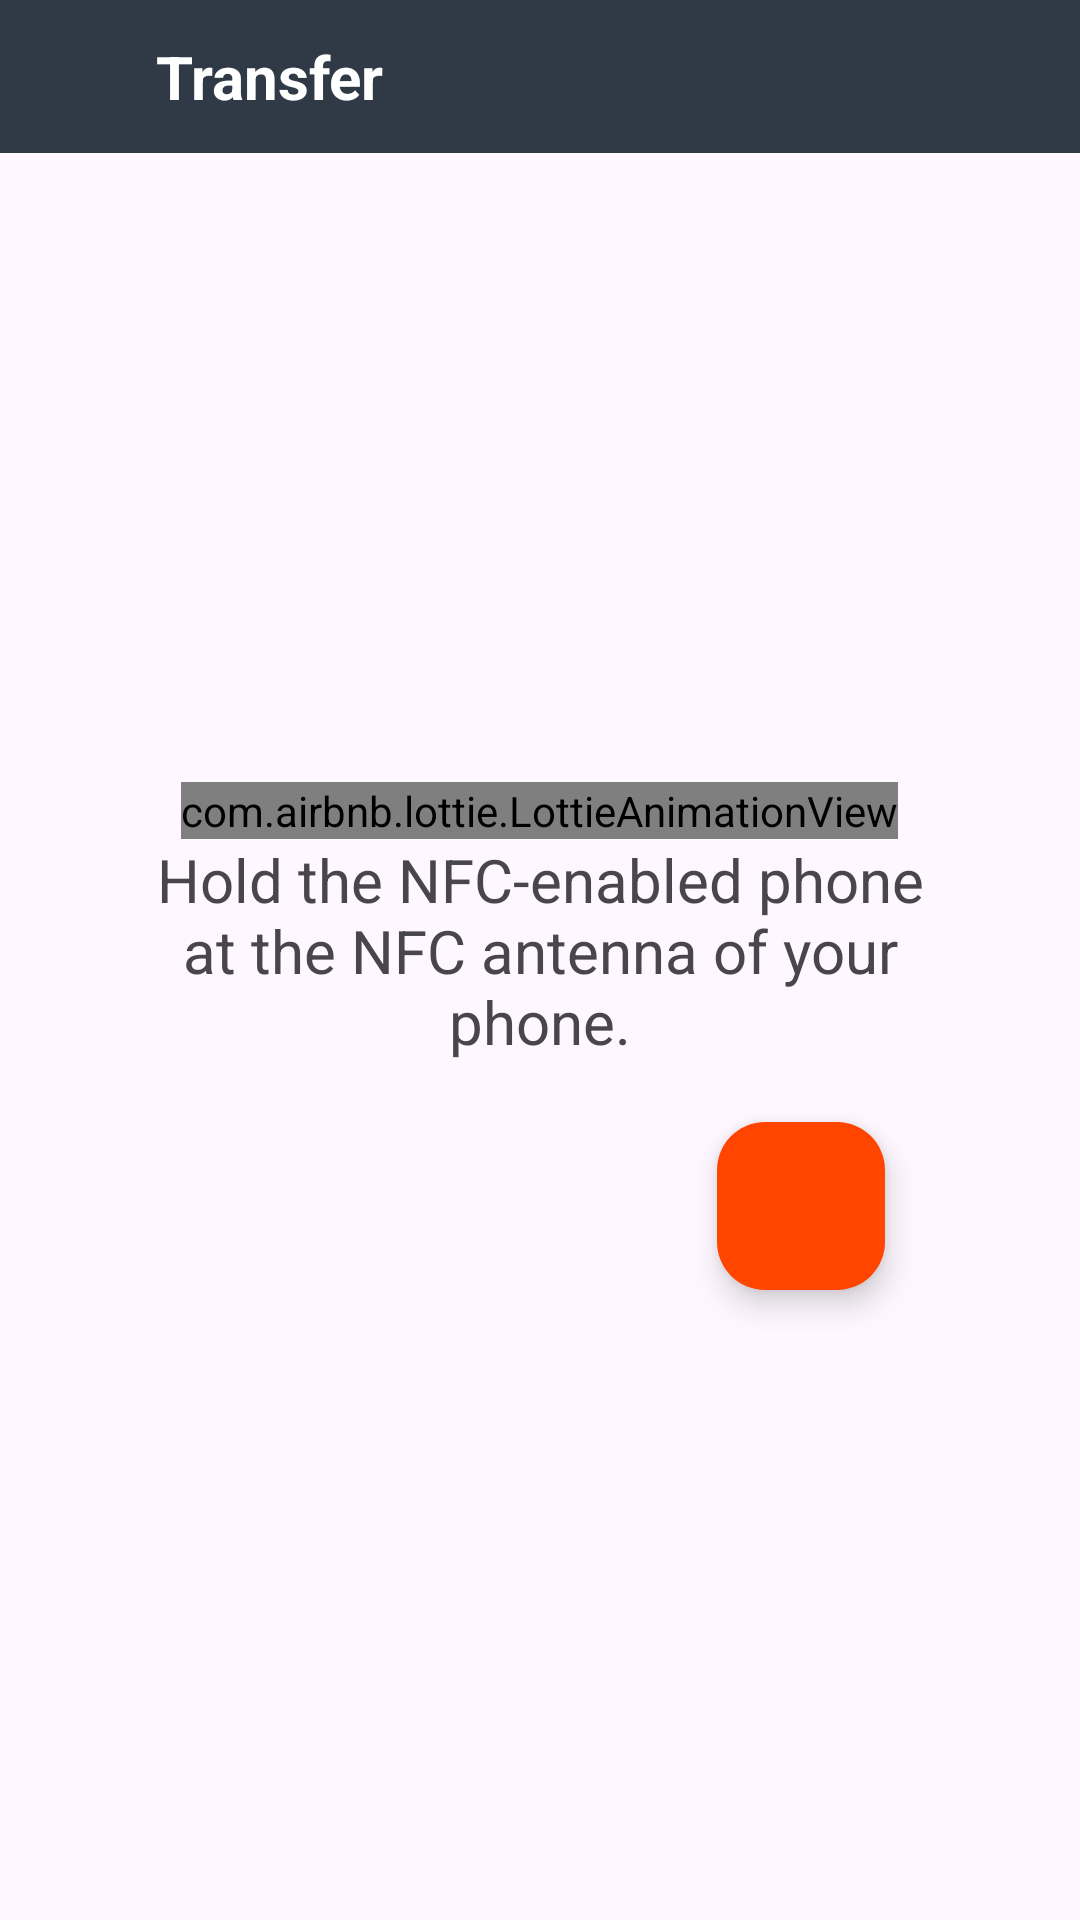

Layout XML and referenced resources for this Android screen:
<!-- AndroidManifest.xml: activity theme Theme.Material3.Light.NoActionBar -->
<!-- res/layout/activity_transfer_out.xml -->
<?xml version="1.0" encoding="utf-8"?>
<LinearLayout xmlns:android="http://schemas.android.com/apk/res/android"
    xmlns:app="http://schemas.android.com/apk/res-auto"
    xmlns:tools="http://schemas.android.com/tools"
    android:layout_width="match_parent"
    android:layout_height="match_parent"
    android:orientation="vertical"
    tools:context=".ui.home.transfer.TransferOutActivity">

    <LinearLayout
        android:layout_width="match_parent"
        android:layout_height="match_parent"
        android:orientation="vertical">

        <LinearLayout
            android:layout_width="match_parent"
            android:layout_height="wrap_content"
            android:background="@color/navy_blue"
            android:paddingStart="5dp"
            android:orientation="horizontal">

            <ImageButton
                android:id="@+id/backBtn"
                android:layout_width="wrap_content"
                android:layout_height="wrap_content"
                android:layout_gravity="center"
                android:minHeight="35dp"
                android:minWidth="35dp"
                android:color="@color/white"
                android:backgroundTint="@color/white"
                android:contentDescription="Back"
                android:background="@drawable/ic_baseline_arrow_back_24" />

            <TextView
                android:layout_width="match_parent"
                android:layout_height="wrap_content"
                android:layout_gravity="top"
                android:textSize="20dp"
                android:padding="12dp"
                android:textColor="@color/white"
                android:textStyle="bold"
                android:text="@string/transfer" />
        </LinearLayout>


        <LinearLayout
            android:layout_width="match_parent"
            android:layout_height="match_parent"
            android:paddingLeft="50dp"
            android:paddingRight="50dp"
            android:gravity="center"
            android:orientation="vertical">

            <com.airbnb.lottie.LottieAnimationView
                android:id="@+id/animation"
                android:layout_width="wrap_content"
                android:layout_height="wrap_content"
                app:lottie_autoPlay="true"
                app:lottie_loop="true"
                app:lottie_rawRes="@raw/nfc_tap"/>

            <TextView
                android:id="@+id/nfc_status"
                android:textSize="20sp"
                android:gravity="center"
                android:layout_width="match_parent"
                android:layout_height="wrap_content"
                android:layout_marginBottom="20dp"
                android:text="@string/wait_nfc_device" />

            <com.google.android.material.floatingactionbutton.FloatingActionButton
                android:id="@+id/btn_floating_action_cancel"
                android:layout_width="wrap_content"
                android:layout_height="wrap_content"
                android:layout_marginRight="15dp"
                android:layout_gravity="end"
                android:src="@drawable/baseline_cancel_24"
                app:backgroundTint="@color/red"
                app:elevation="6dp"
                app:maxImageSize="50dp"
                app:tint="@color/white"/>



        </LinearLayout>
    </LinearLayout>


</LinearLayout>
<!-- resources referenced by this layout -->
<resources>
  <color name="navy_blue">#303946</color>
  <color name="red">#FF4500</color>
  <color name="white">#FFFFFF</color>
  <string name="transfer">Transfer</string>
  <string name="wait_nfc_device">Hold the NFC-enabled phone at the NFC antenna of your phone.</string>
</resources>
